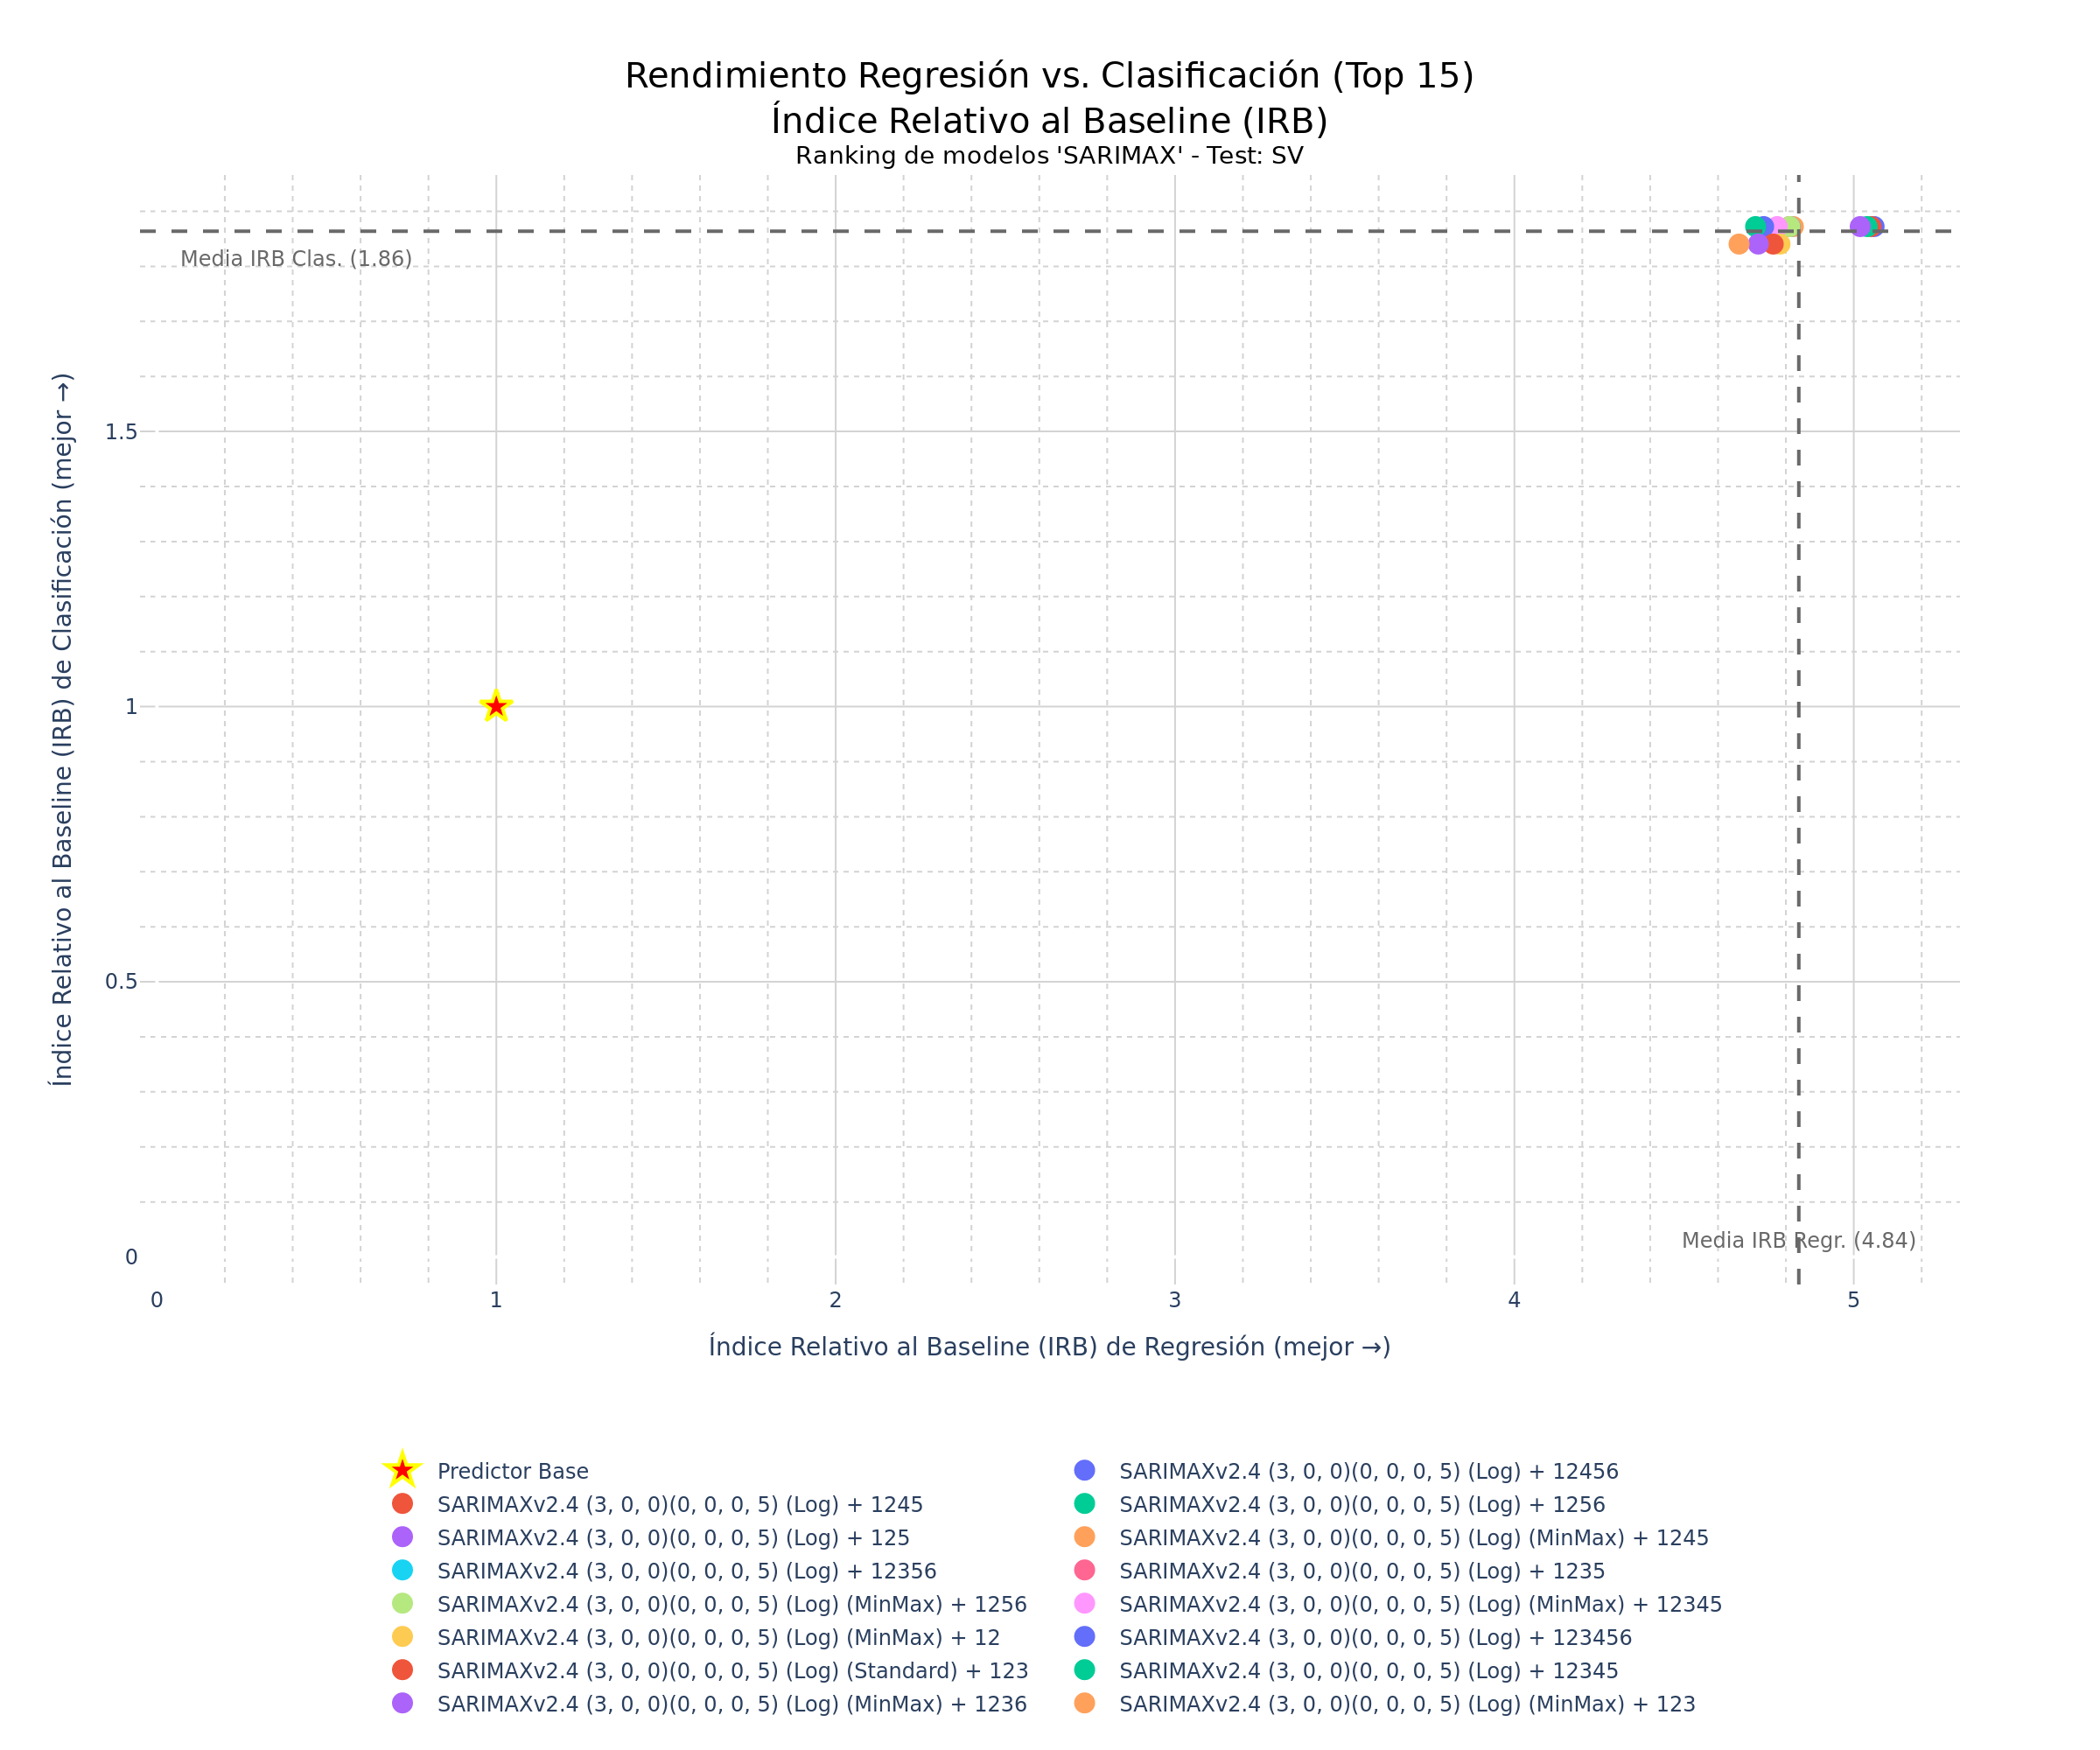

The table this chart was drawn from, first rows:
Configuración del modelo; Hash; R²; MAE; RMSE; Acc.; F1; ROC-AUC; IRB Regr.; IRB Clas.; IRB Total
SARIMAXv2.4 (3, 0, 0)(0, 0, 0, 5) (Log) …; 94d3f312; 0,9919; 0,3648; 0,9256; 0,9831; 0,9836; 0,9828; 5,0599; 1,8723; 3,3067
SARIMAXv2.4 (3, 0, 0)(0, 0, 0, 5) (Log) …; 957f5377; 0,9918; 0,3657; 0,9265; 0,9831; 0,9836; 0,9828; 5,0507; 1,8723; 3,3026
SARIMAXv2.4 (3, 0, 0)(0, 0, 0, 5) (Log) …; 9ba30ddd; 0,9918; 0,3667; 0,9282; 0,9831; 0,9836; 0,9828; 5,0393; 1,8723; 3,2974
SARIMAXv2.4 (3, 0, 0)(0, 0, 0, 5) (Log) …; 33cb308e; 0,9918; 0,3691; 0,9289; 0,9831; 0,9836; 0,9828; 5,019; 1,8723; 3,2883
SARIMAXv2.4 (3, 0, 0)(0, 0, 0, 5) (Log) …; 386a0828; 0,9915; 0,3911; 0,946; 0,9831; 0,9836; 0,9828; 4,822; 1,8723; 3,1997
SARIMAXv2.4 (3, 0, 0)(0, 0, 0, 5) (Log) …; c2e750be; 0,9916; 0,3941; 0,9394; 0,9831; 0,9836; 0,9828; 4,8123; 1,8723; 3,1953
SARIMAXv2.4 (3, 0, 0)(0, 0, 0, 5) (Log) …; 6e7dccff; 0,9916; 0,3941; 0,9396; 0,9831; 0,9836; 0,9828; 4,8114; 1,8723; 3,1949
SARIMAXv2.4 (3, 0, 0)(0, 0, 0, 5) (Log) …; 26b9b12e; 0,9913; 0,3896; 0,9589; 0,9831; 0,9836; 0,9828; 4,8112; 1,8723; 3,1948
SARIMAXv2.4 (3, 0, 0)(0, 0, 0, 5) (Log) …; 3c8cd30f; 0,9918; 0,402; 0,9294; 0,9831; 0,9836; 0,9828; 4,7744; 1,8723; 3,1782
SARIMAXv2.4 (3, 0, 0)(0, 0, 0, 5) (Log) …; 0fcb7666; 0,9914; 0,3954; 0,9509; 0,9661; 0,9677; 0,9655; 4,7827; 1,8405; 3,1644
SARIMAXv2.4 (3, 0, 0)(0, 0, 0, 5) (Log) …; 3485dd07; 0,9917; 0,4068; 0,9339; 0,9831; 0,9836; 0,9828; 4,7344; 1,8723; 3,1602
SARIMAXv2.4 (3, 0, 0)(0, 0, 0, 5) (Log) …; f358d5c7; 0,9917; 0,4021; 0,9359; 0,9661; 0,9677; 0,9655; 4,7626; 1,8405; 3,1554
SARIMAXv2.4 (3, 0, 0)(0, 0, 0, 5) (Log) …; adfdc98c; 0,9917; 0,4103; 0,9347; 0,9831; 0,9836; 0,9828; 4,7106; 1,8723; 3,1495
SARIMAXv2.4 (3, 0, 0)(0, 0, 0, 5) (Log) …; 8c20966d; 0,9912; 0,402; 0,9623; 0,9661; 0,9677; 0,9655; 4,7185; 1,8405; 3,1356
SARIMAXv2.4 (3, 0, 0)(0, 0, 0, 5) (Log) …; c47ed3ae; 0,991; 0,4075; 0,9745; 0,9661; 0,9677; 0,9655; 4,6619; 1,8405; 3,1101
SARIMAXv2.4 (3, 0, 0)(0, 0, 0, 5) (Log) …; 62e5a060; 0,9913; 0,423; 0,957; 0,9831; 0,9836; 0,9828; 4,5916; 1,8723; 3,096
SARIMAXv2.4 (2, 0, 0)(0, 0, 0, 5) (Log) …; 97075c0d; 0,9915; 0,426; 0,9451; 0,9661; 0,9677; 0,9655; 4,5938; 1,8405; 3,0795
SARIMAXv2.4 (3, 0, 0)(0, 0, 0, 5) (Log) …; 5bb27839; 0,9913; 0,4225; 0,9583; 0,9661; 0,9677; 0,9655; 4,5925; 1,8405; 3,0789
SARIMAXv2.4 (3, 0, 0)(0, 0, 0, 5) (Log) …; 7a9f0864; 0,9913; 0,4299; 0,9585; 0,9831; 0,9836; 0,9828; 4,5475; 1,8723; 3,0761
SARIMAXv2.4 (3, 0, 0)(0, 0, 0, 5) (Log) …; 8aeb0c76; 0,9915; 0,4304; 0,9434; 0,9661; 0,9677; 0,9655; 4,5703; 1,8405; 3,0689
SARIMAXv2.4 (3, 0, 0)(0, 0, 0, 5) (Log) …; a618a07f; 0,9912; 0,4322; 0,9616; 0,9831; 0,9836; 0,9828; 4,5292; 1,8723; 3,0679
SARIMAXv2.4 (3, 0, 0)(0, 0, 0, 5) (Log) …; 4df7854a; 0,9912; 0,4399; 0,9638; 0,9831; 0,9836; 0,9828; 4,4809; 1,8723; 3,0461
SARIMAXv2.4 (2, 0, 0)(0, 0, 0, 5) (Log) …; f3d850f6; 0,9911; 0,4427; 0,9693; 0,9831; 0,9836; 0,9828; 4,4562; 1,8723; 3,035
SARIMAXv2.4 (3, 0, 0)(0, 0, 0, 5) (Log) …; 6286e18e; 0,991; 0,4412; 0,9741; 0,9661; 0,9677; 0,9655; 4,4568; 1,8405; 3,0178
SARIMAXv2.4 (3, 0, 0)(0, 0, 0, 5) (Log) …; 45a4c89d; 0,9911; 0,4451; 0,9689; 0,9661; 0,9677; 0,9655; 4,4435; 1,8405; 3,0118
SARIMAXv2.4 (2, 0, 0)(0, 0, 0, 5) (Log) …; 7a5df2ba; 0,9914; 0,4566; 0,9538; 0,9661; 0,9677; 0,9655; 4,4066; 1,8405; 2,9952
SARIMAXv2.4 (3, 0, 0)(0, 0, 0, 5) (Log) …; 62942ed3; 0,9917; 0,4766; 0,9327; 0,9831; 0,9836; 0,9828; 4,3418; 1,8723; 2,9836
SARIMAXv2.4 (3, 0, 0)(0, 0, 0, 5) (Log) …; 3ea3dc85; 0,9917; 0,4771; 0,9339; 0,9831; 0,9836; 0,9828; 4,3374; 1,8723; 2,9816
SARIMAXv2.4 (3, 0, 0)(0, 0, 0, 5) (Log) …; 957824f0; 0,9904; 0,4492; 1,0047; 0,9661; 0,9677; 0,9655; 4,3646; 1,8405; 2,9763
SARIMAXv2.4 (3, 0, 0)(0, 0, 0, 5) (Log) …; fab8c526; 0,991; 0,4607; 0,975; 0,9661; 0,9677; 0,9655; 4,3501; 1,8405; 2,9698
SARIMAXv2.4 (3, 0, 0)(0, 0, 0, 5) (Log) …; 3d4dc439; 0,991; 0,4692; 0,9711; 0,9661; 0,9677; 0,9655; 4,3134; 1,8405; 2,9533
SARIMAXv2.4 (3, 0, 0)(0, 0, 0, 5) (Log) …; 7b03bb87; 0,991; 0,4814; 0,974; 0,9661; 0,9677; 0,9655; 4,2495; 1,8405; 2,9245
SARIMAXv2.4 (3, 0, 0)(0, 0, 0, 5) (Log) …; d9e56d7f; 0,9911; 0,4974; 0,9683; 0,9831; 0,9836; 0,9828; 4,1856; 1,8723; 2,9133
SARIMAXv2.4 (3, 0, 0)(0, 0, 0, 5) (Log) …; e92a7b89; 0,9909; 0,4966; 0,9788; 0,9831; 0,9836; 0,9828; 4,1718; 1,8723; 2,9071
SARIMAXv2.4 (3, 0, 0)(0, 0, 0, 5) (Log) …; e994143d; 0,9909; 0,4982; 0,9772; 0,9831; 0,9836; 0,9828; 4,1676; 1,8723; 2,9051
SARIMAXv2.4 (3, 0, 0)(0, 0, 0, 5) (Log) …; be64594a; 0,9906; 0,4948; 0,9946; 0,9661; 0,9677; 0,9655; 4,1553; 1,8405; 2,8821
SARIMAXv2.4 (3, 0, 0)(0, 0, 0, 5) (Log) …; 36b07e0b; 0,9907; 0,5013; 0,9878; 0,9661; 0,9677; 0,9655; 4,1368; 1,8405; 2,8738
SARIMAXv2.4 (3, 0, 0)(0, 0, 0, 5) (Log) …; 282b295a; 0,9908; 0,5164; 0,9825; 0,9831; 0,9836; 0,9828; 4,0813; 1,8723; 2,8664
SARIMAXv2.4 (3, 0, 0)(0, 0, 0, 5) (Log) …; eebd0fbd; 0,9908; 0,509; 0,9811; 0,9661; 0,9677; 0,9655; 4,1146; 1,8405; 2,8638
SARIMAXv2.4 (3, 0, 0)(0, 0, 0, 5) (Log) …; 1a82ad8d; 0,9908; 0,5102; 0,9829; 0,9661; 0,9677; 0,9655; 4,1064; 1,8405; 2,8601
SARIMAXv2.4 (3, 0, 0)(0, 0, 0, 5) (Log) …; 51049ed1; 0,9908; 0,5194; 0,9838; 0,9831; 0,9836; 0,9828; 4,0672; 1,8723; 2,86
SARIMAXv2.4 (2, 0, 0)(0, 0, 0, 5) (Log) …; a73cd91b; 0,9906; 0,513; 0,9969; 0,9661; 0,9677; 0,9655; 4,0729; 1,8405; 2,8451
SARIMAXv2.4 (3, 0, 0)(0, 0, 0, 5) (Log) …; 2f6bcda9; 0,9903; 0,5234; 1,0105; 0,9661; 0,9677; 0,9655; 4,0098; 1,8405; 2,8166
SARIMAXv2.4 (3, 0, 0)(0, 0, 0, 5) (Log) …; 72c3e404; 0,9905; 0,5335; 0,9985; 0,9661; 0,9677; 0,9655; 3,9883; 1,8405; 2,807
SARIMAXv2.4 (3, 0, 0)(0, 0, 0, 5) (Log) …; b03156bc; 0,9902; 0,5408; 1,0169; 0,9661; 0,9677; 0,9655; 3,9327; 1,8405; 2,782
SARIMAXv2.4 (3, 0, 0)(0, 0, 0, 5) (Log) …; 32807c1c; 0,9903; 0,5613; 1,0093; 0,9661; 0,9677; 0,9655; 3,8702; 1,8405; 2,7538
SARIMAXv2.4 (3, 0, 0)(0, 0, 0, 5) (Log) …; 0624a31a; 0,9899; 0,554; 1,0319; 0,9661; 0,9677; 0,9655; 3,8626; 1,8405; 2,7504
SARIMAXv2.4 (3, 0, 0)(0, 0, 0, 5) (YeoJo…; 77fb1ad4; 0,9929; 0,6361; 0,8616; 0,9492; 0,9492; 0,9494; 3,9002; 1,8077; 2,7494
SARIMAXv2.4 (2, 0, 0)(0, 0, 0, 5) (Log) …; 77c93259; 0,9901; 0,5675; 1,0226; 0,9661; 0,9677; 0,9655; 3,8289; 1,8405; 2,7352
SARIMAXv2.4 (3, 0, 0)(0, 0, 0, 5) (YeoJo…; c77dc75f; 0,9922; 0,6411; 0,9072; 0,9492; 0,9492; 0,9494; 3,7974; 1,8077; 2,7031
SARIMAXv2.4 (3, 0, 0)(0, 0, 0, 5) (YeoJo…; feb15494; 0,9924; 0,6509; 0,8937; 0,9492; 0,9492; 0,9494; 3,7974; 1,8077; 2,7031
SARIMAXv2.4 (3, 0, 0)(1, 0, 0, 5) (YeoJo…; c123a6d3; 0,9923; 0,6476; 0,8988; 0,9492; 0,9492; 0,9494; 3,7962; 1,8077; 2,7025
SARIMAXv2.4 (3, 0, 0)(0, 0, 0, 5) (YeoJo…; bc388d4b; 0,9922; 0,6423; 0,9072; 0,9492; 0,9492; 0,9494; 3,7943; 1,8077; 2,7017
SARIMAXv2.4 (3, 0, 0)(0, 0, 0, 5) (YeoJo…; d5e760d7; 0,9921; 0,6411; 0,9094; 0,9492; 0,9492; 0,9494; 3,7935; 1,8077; 2,7013
SARIMAXv2.4 (3, 0, 0)(0, 0, 0, 5) (YeoJo…; 51e7a28b; 0,9921; 0,641; 0,9099; 0,9492; 0,9492; 0,9494; 3,793; 1,8077; 2,7011
SARIMAXv2.4 (3, 0, 0)(0, 0, 0, 5) (YeoJo…; 929c5756; 0,9924; 0,6525; 0,8944; 0,9492; 0,9492; 0,9494; 3,7917; 1,8077; 2,7005
SARIMAXv2.4 (3, 0, 0)(0, 0, 0, 5) (YeoJo…; 94850b90; 0,9921; 0,6448; 0,9104; 0,9492; 0,9492; 0,9494; 3,782; 1,8077; 2,6962
SARIMAXv2.4 (3, 0, 0)(0, 0, 0, 5) (YeoJo…; 625968ba; 0,9924; 0,655; 0,8964; 0,9492; 0,9492; 0,9494; 3,7815; 1,8077; 2,6959
SARIMAXv2.4 (3, 0, 0)(0, 0, 0, 5) (YeoJo…; 5952c32e; 0,9921; 0,6452; 0,9108; 0,9492; 0,9492; 0,9494; 3,7801; 1,8077; 2,6953
SARIMAXv2.4 (3, 0, 0)(0, 0, 0, 5) (YeoJo…; 042c8e10; 0,9923; 0,6571; 0,8981; 0,9492; 0,9492; 0,9494; 3,773; 1,8077; 2,6921
... 694 more rows
